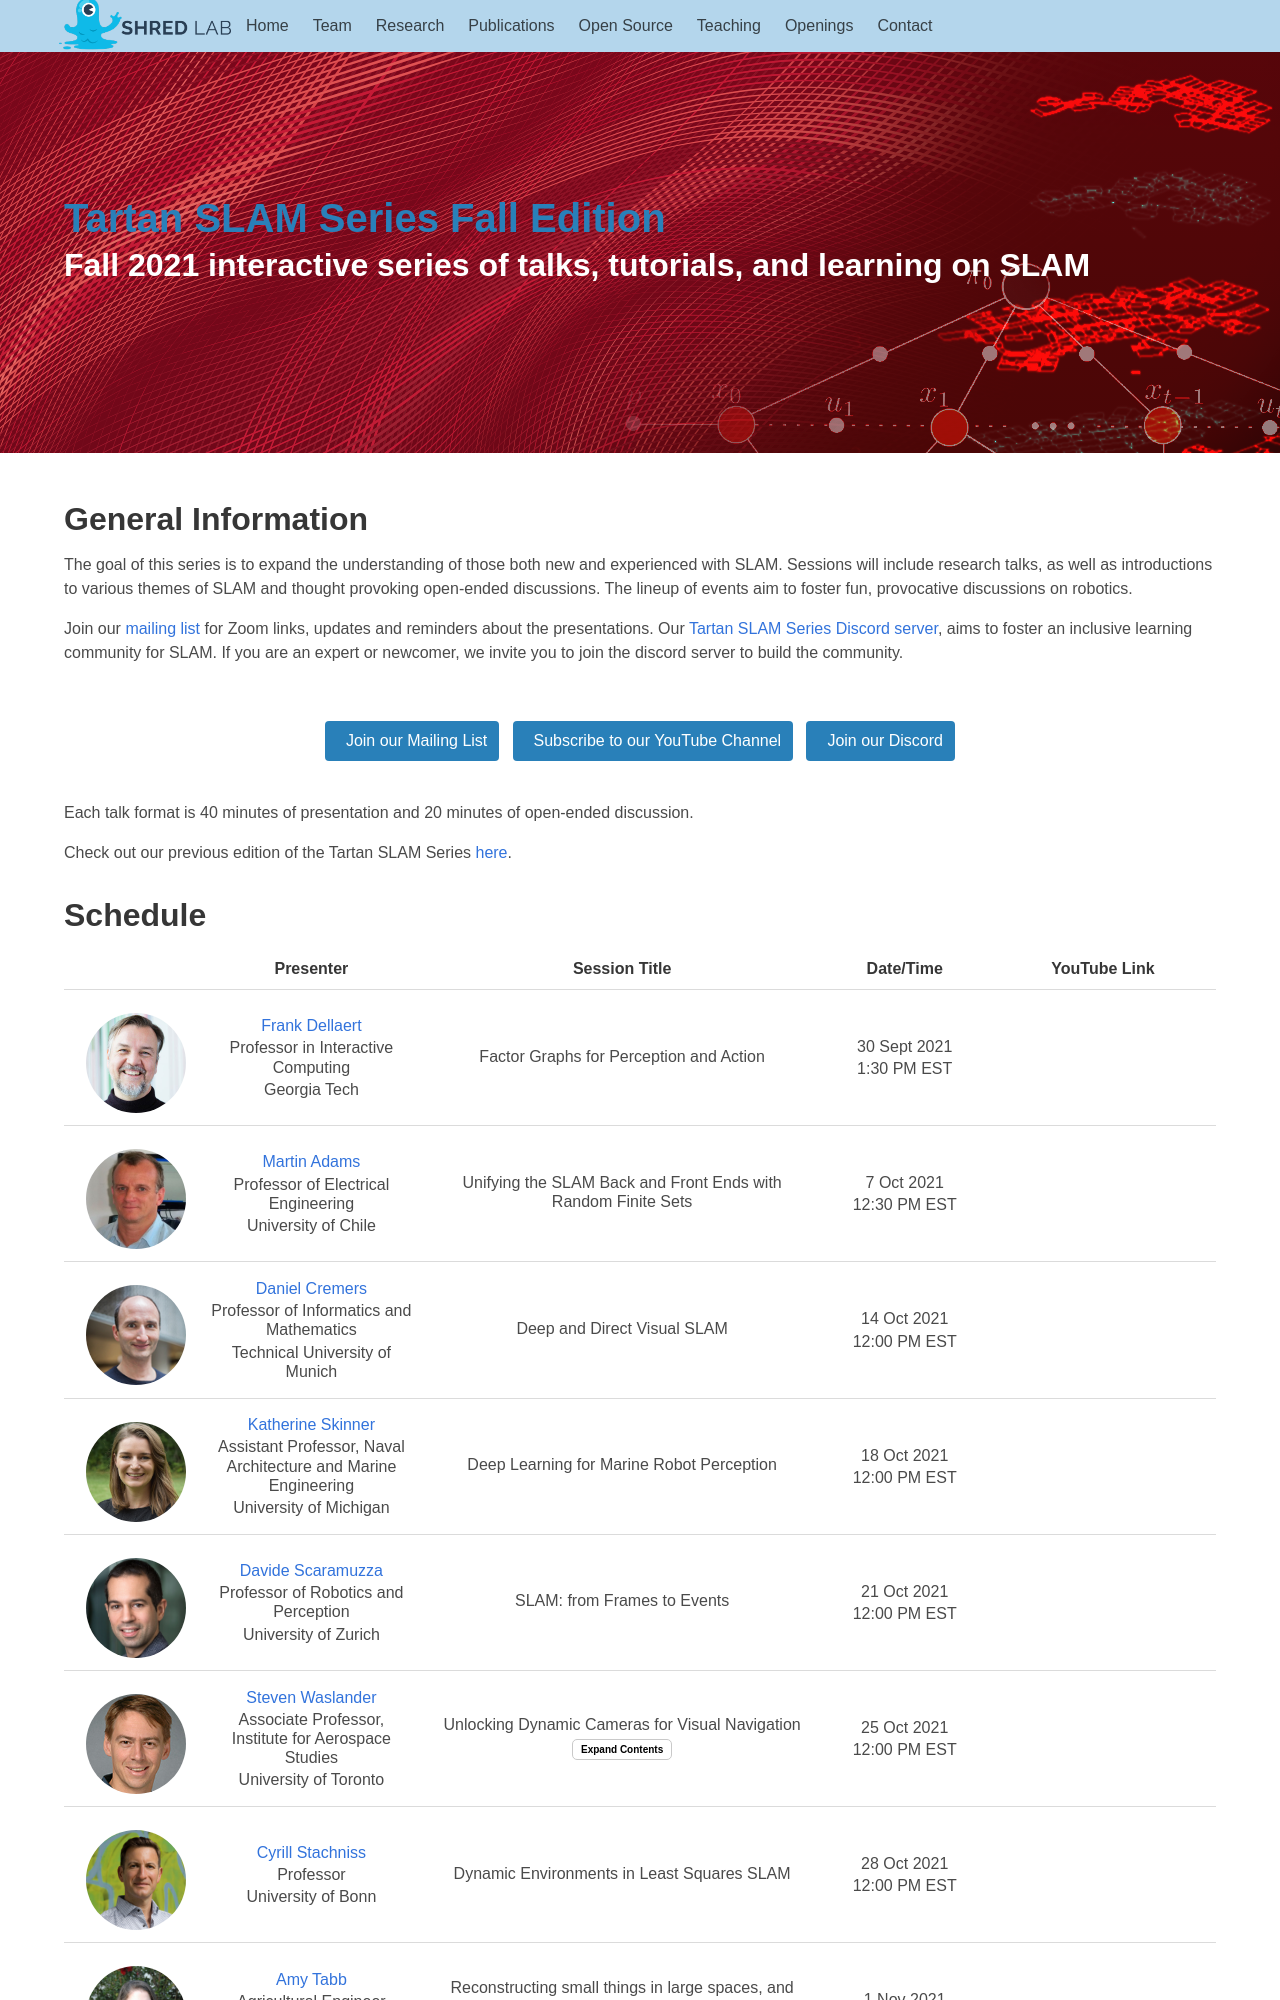

repository: ShredLabCMU/shredlabcmu.github.io · page: tartanslamseries2/index.html · generator: jekyll

---
layout: page
title: Tartan SLAM Series Fall Edition
subtitle: Fall 2021 interactive series of talks, tutorials, and learning on SLAM
description: Fall 2021 interactive series of talks, tutorials, and learning on SLAM
show_sidebar: false
hide_footer: false
permalink: /tartanslamseries2/
hero_image: /img/slam_series/tartanSLAMbannerFall.png
image: /img/slam_series/thumbAllFallv8.png
published: true
---

# General Information
The goal of this series is to expand the understanding of those both new and experienced with SLAM. Sessions will include research talks, as well as introductions to various themes of SLAM and thought provoking open-ended discussions. The lineup of events aim to foster fun, provocative discussions on robotics.



<!-- <br> -->

<!-- You can add the schedule to your Google calendar [here](https://calendar.google.com/calendar/embed?src=fvmu1rsn897tkj0qiqjcujis2c%40group.calendar.google.com&ctz=America%2FNew_York) or iCal [here](https://calendar.google.com/calendar/ical/fvmu1rsn897tkj0qiqjcujis2c%40group.calendar.google.com/public/basic.ics).  -->

Join our [mailing list](https://forms.gle/Zk5Jgecrxw6FhMVD8) for Zoom links, updates and reminders about the presentations. Our [Tartan SLAM Series Discord server](https://discord.gg/v5FTsPaadN), aims to foster an inclusive learning community for SLAM. If you are an expert or newcomer, we invite you to join the discord server to build the community.

<br>

<center>
<a href="https://forms.gle/Zk5Jgecrxw6FhMVD8" class="button is-info"><i class="far fa-envelope fa-2x"></i> &nbsp; Join our Mailing List</a>
&nbsp;
<a href="https://www.youtube.com/c/AirLab?sub_confirmation=1" class="button is-info"><i class="fab fa-youtube fa-2x"></i> &nbsp; Subscribe to our YouTube Channel</a>
&nbsp;
<a href="https://discord.gg/v5FTsPaadN" class="button is-info"><i class="fab fa-discord fa-2x"></i> &nbsp; Join our Discord</a>
</center>

<!-- <a href="https://forms.gle/Zk5Jgecrxw6FhMVD8" class="button6 is-large">Tester Button 6</a> -->

<br>

Each talk format is 40 minutes of presentation and 20 minutes of open-ended discussion.

Check out our previous edition of the Tartan SLAM Series [here](https://theairlab.org/tartanslamseries/).
